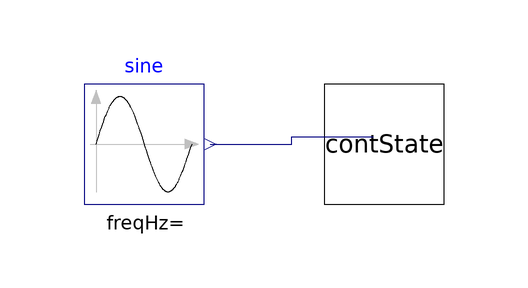

The Modelica model whose source follows is shown above as a component diagram (icons at their Placement, wires along their Line points).

model ContStateSine
        import JMExamples;
        JMExamples.ContState contState
          annotation (Placement(transformation(extent={{0,0},{20,20}})));
        Modelica.Blocks.Sources.Sine sine
          annotation (Placement(transformation(extent={{-40,0},{-20,20}})));
      equation
        connect(sine.y, contState.u) annotation (Line(
            points={{-19,10},{-5.4,10},{-5.4,11.2},{8.2,11.2}},
            color={0,0,127},
            smooth=Smooth.None));
        annotation (Diagram(graphics),
          Documentation(info="<HTML>
<p>
input: sine function
</p>
<p>
Simulation time: 1s
</p>


</HTML>"));
      end ContStateSine;